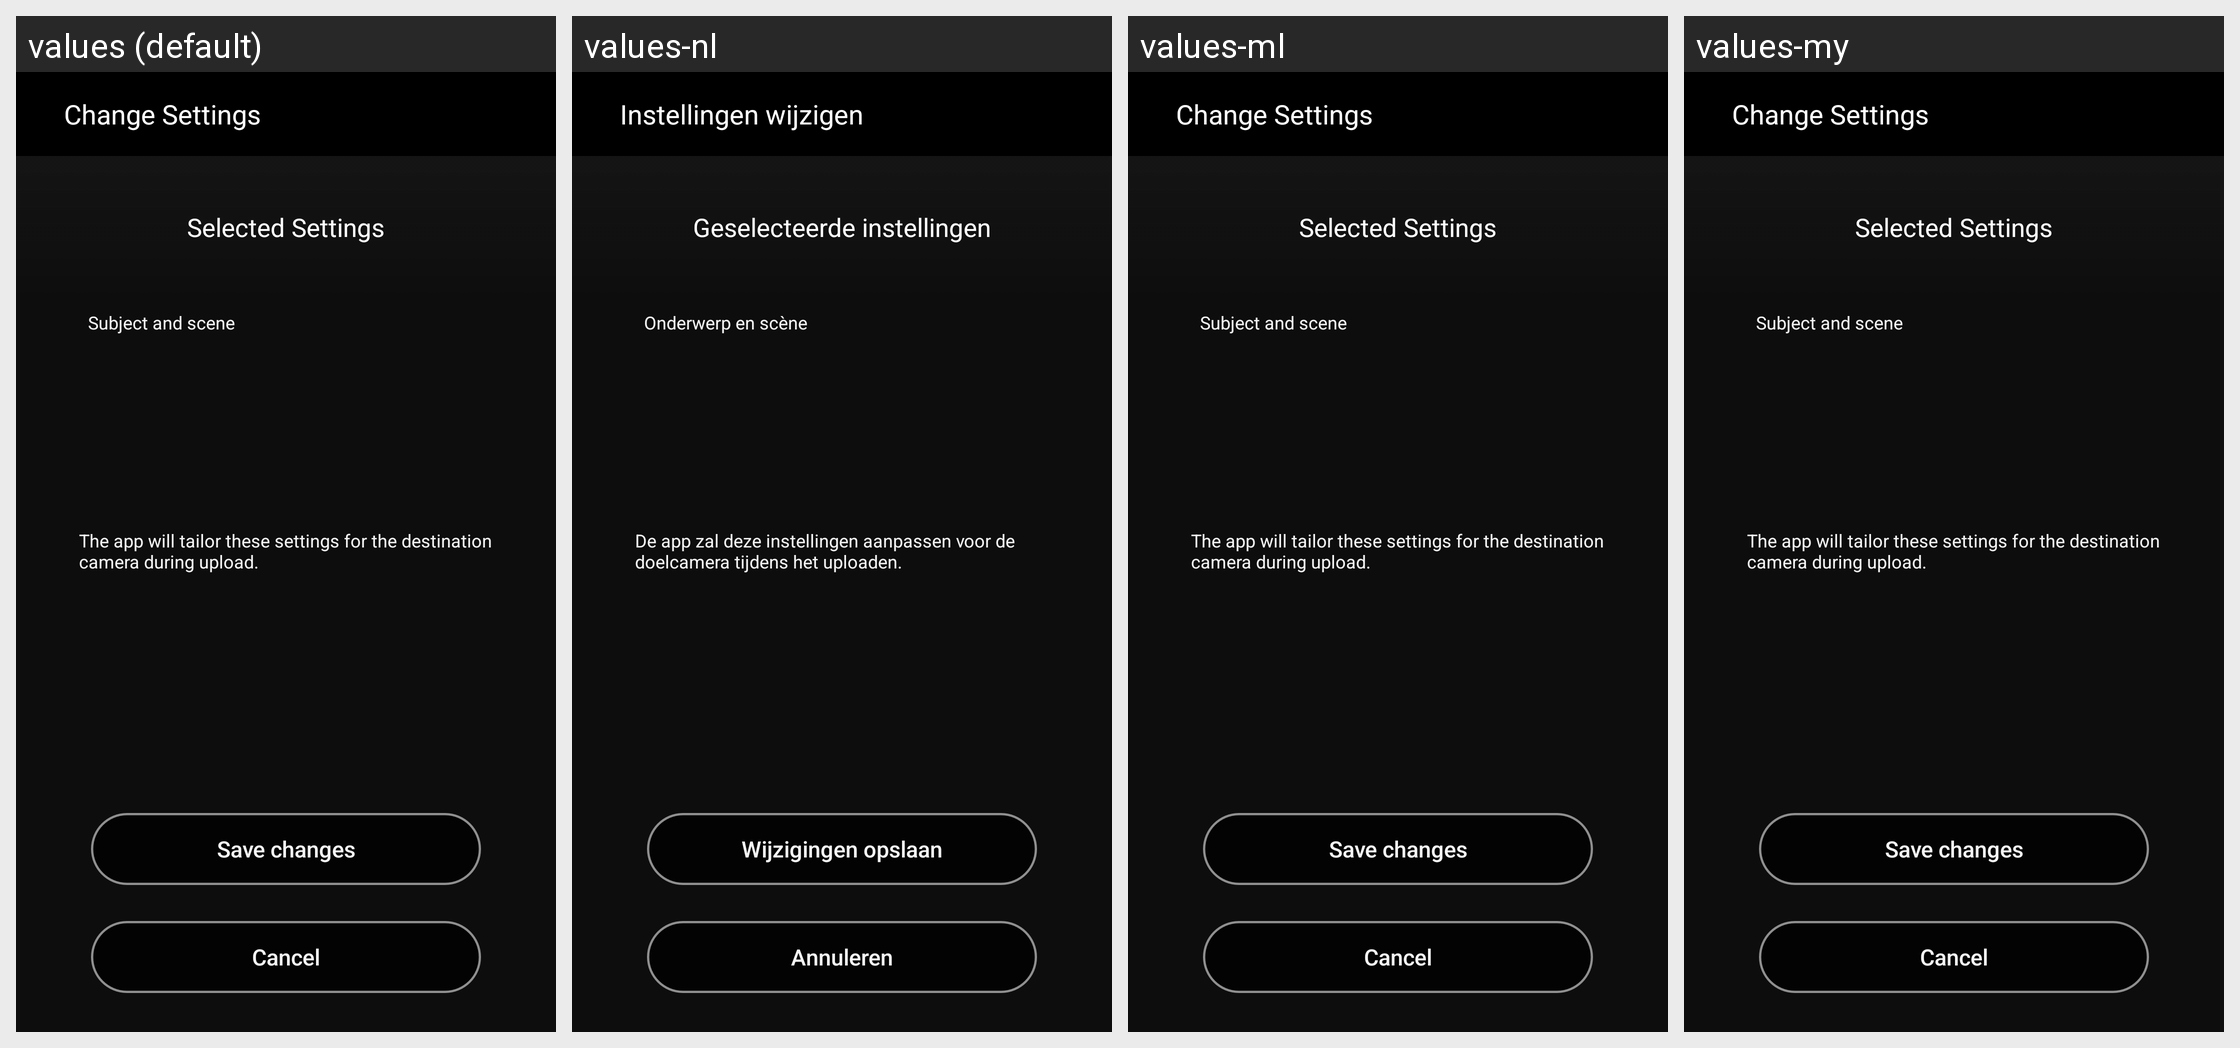

The same Android screen rendered under several of its app's locales, left to right. List the strings drawn on it with the default value and each locale's translation.
Android screen res/layout/fragment_my_shoot_setting_edit_confirm.xml rendered under 4 locales, left to right: values (default), values-nl, values-ml, values-my. Device: Nexus 5 (rendered at 1080×1920; each locale shown at half size, 540×960, under a caption strip naming it); theme AppTheme.
Other locales in the repository, not shown: values-af, values-am, values-ar, values-as, values-az, values-be, values-bg, values-bn, values-bs, values-ca, values-cs, values-da, values-el, values-en-rCA, values-en-rGB, values-en-rIN, values-en-rXC, values-es, values-es-rUS, values-et, values-eu, values-fa, values-fi, values-fr, values-fr-rCA, values-gl, values-gu, values-hi, values-hr, values-hu, values-hy, values-in, values-is, values-iw, values-ka, values-kk, values-km, values-kn, values-ky, values-lo, values-lt, values-lv, values-mk, values-mn, values-mr, values-ms, values-nb, values-ne, values-or, values-pa, values-pl, values-pt, values-pt-rBR, values-pt-rPT, values-ro, values-ru, values-si, values-sk, values-sl, values-sq, values-sr, values-sv, values-sw, values-ta, values-te, values-th, values-tl, values-tr, values-uk, values-ur, values-uz, values-vi, values-zh-rCN, values-zh-rHK, values-zu.
Strings drawn on this screen, with the default value and each locale's value (text and hints the layout hard-codes, and strings that could not be matched under every locale, appear in the picture but are not listed):

MID_EDIT_PROCESS
  values: Change Settings
  values-nl: Instellingen wijzigen
  values-ml: Change Settings  [not translated; the default value is used]
  values-my: Change Settings  [not translated; the default value is used]

MID_SELECTED
  values: Selected Settings
  values-nl: Geselecteerde instellingen
  values-ml: Selected Settings  [not translated; the default value is used]
  values-my: Selected Settings  [not translated; the default value is used]

MID_MOTIF
  values: Subject and scene
  values-nl: Onderwerp en scène
  values-ml: Subject and scene  [not translated; the default value is used]
  values-my: Subject and scene  [not translated; the default value is used]

MID_CONFIRM_SETTING_DESC
  values: The app will tailor these settings for the destination camera during upload.
  values-nl: De app zal deze instellingen aanpassen voor de doelcamera tijdens het uploaden.
  values-ml: The app will tailor these settings for the destination camera during upload.  [not translated; the default value is used]
  values-my: The app will tailor these settings for the destination camera during upload.  [not translated; the default value is used]

MID_SAVE_EDITED
  values: Save changes
  values-nl: Wijzigingen opslaan
  values-ml: Save changes  [not translated; the default value is used]
  values-my: Save changes  [not translated; the default value is used]

MID_CANCEL
  values: Cancel
  values-nl: Annuleren
  values-ml: Cancel  [not translated; the default value is used]
  values-my: Cancel  [not translated; the default value is used]
